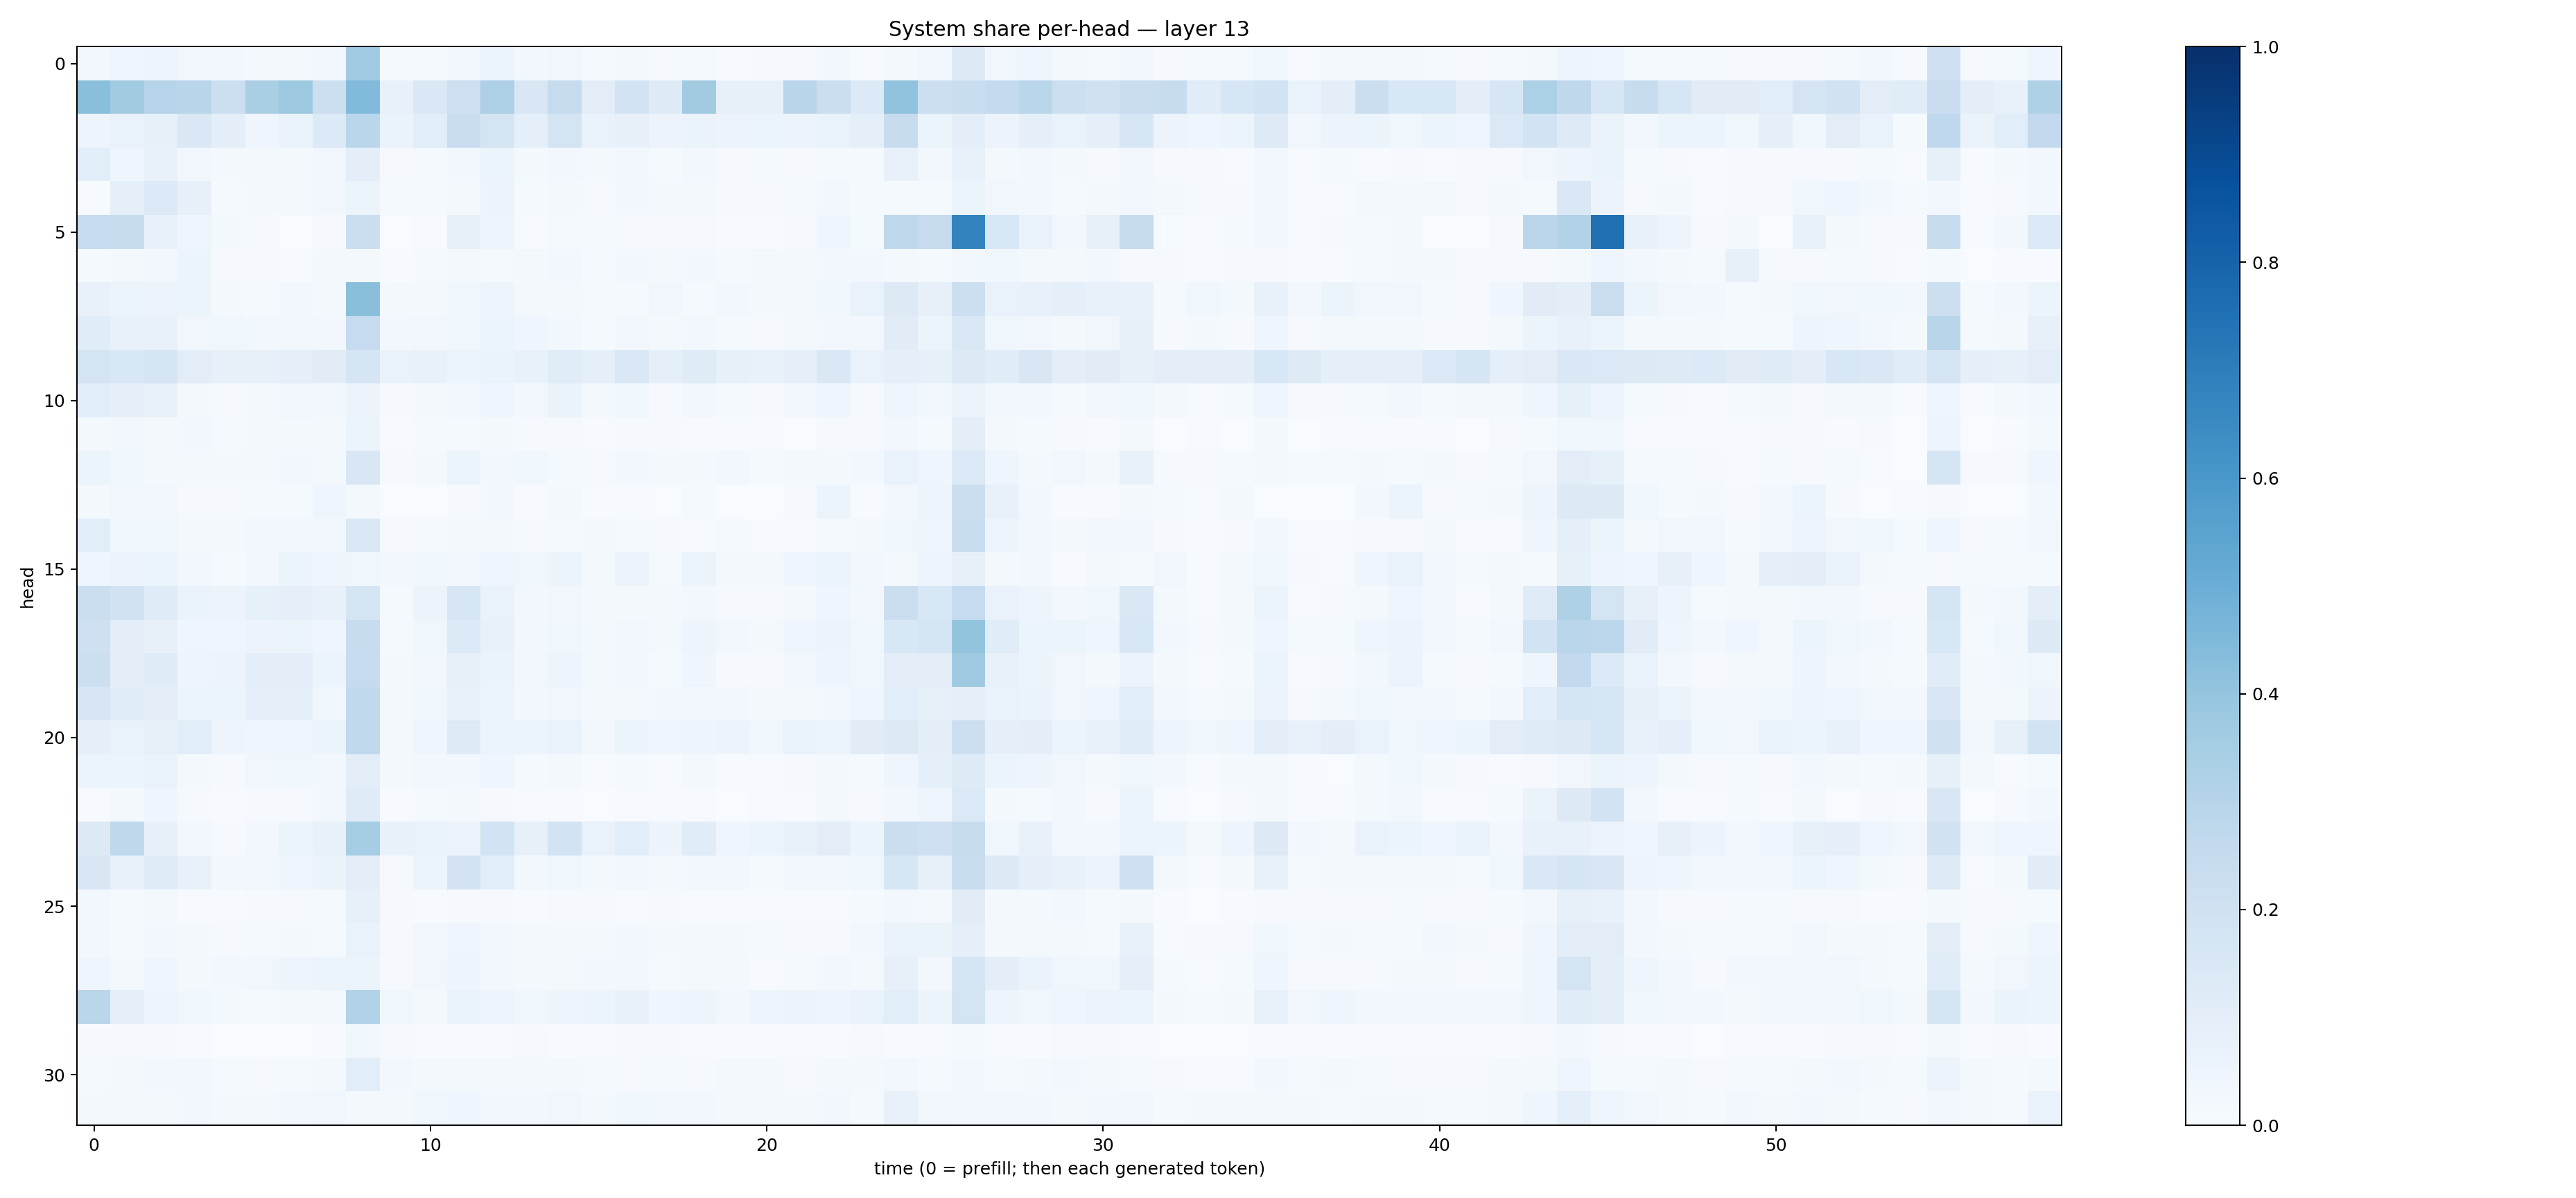

Data behind this chart, as committed beside it:
0.023939043, 0.045094196, 0.046975516, 0.031949528, 0.02570182, 0.019504607, 0.01701258, 0.033753175, 0.36430907, 0.014110187, 0.0119595565, 0.029013518, 0.058706194, 0.025951723, 0.03342506, 0.014647838, 0.021916933, 0.01090549, 0.013699591, 0.0075955126, 0.010610607, 0.007882667, 0.02739657, 0.0054968474
0.4235, 0.3597, 0.3004, 0.2908, 0.2175, 0.3388, 0.3786, 0.2174, 0.443, 0.07715, 0.1439, 0.214, 0.3267, 0.1498, 0.2452, 0.1051, 0.1862, 0.1238, 0.3627, 0.08225, 0.07832, 0.2901, 0.2265, 0.1333
0.05066, 0.06993, 0.07898, 0.1417, 0.09993, 0.04549, 0.06544, 0.1339, 0.287, 0.06624, 0.1061, 0.2267, 0.1744, 0.0918, 0.172, 0.06883, 0.079, 0.05687, 0.0656, 0.05852, 0.05169, 0.05747, 0.06979, 0.09117
0.1085, 0.04651, 0.07416, 0.03359, 0.01629, 0.01797, 0.0159, 0.03233, 0.1003, 0.01064, 0.01386, 0.02705, 0.06079, 0.01713, 0.02802, 0.01682, 0.0312, 0.01209, 0.02512, 0.00799, 0.01289, 0.01068, 0.01469, 0.01547
0.007613, 0.09032, 0.1329, 0.07965, 0.01537, 0.02091, 0.02214, 0.03445, 0.05935, 0.01292, 0.01179, 0.01607, 0.05666, 0.01214, 0.01624, 0.009573, 0.02481, 0.01717, 0.01774, 0.01153, 0.00797, 0.01434, 0.02656, 0.01422
0.2469, 0.2411, 0.07288, 0.04238, 0.02328, 0.00921, 0.003047, 0.009479, 0.2264, 0.003647, 0.006116, 0.08563, 0.05059, 0.005124, 0.01306, 0.01189, 0.008736, 0.009628, 0.01169, 0.00711, 0.00604, 0.01078, 0.04486, 0.01299
0.01507, 0.01878, 0.02584, 0.05316, 0.01051, 0.008492, 0.007413, 0.01966, 0.01773, 0.007685, 0.01449, 0.01812, 0.012, 0.02233, 0.02743, 0.01356, 0.02484, 0.01878, 0.03097, 0.01544, 0.01761, 0.02129, 0.02968, 0.02692
0.07734, 0.05162, 0.05837, 0.05287, 0.01741, 0.01225, 0.02429, 0.02304, 0.4249, 0.02217, 0.02033, 0.03879, 0.04903, 0.02221, 0.01724, 0.01235, 0.01534, 0.03329, 0.01432, 0.02508, 0.01604, 0.01873, 0.03644, 0.06969
0.1163, 0.07272, 0.07519, 0.03502, 0.03708, 0.03102, 0.03452, 0.02432, 0.2497, 0.02394, 0.03194, 0.0366, 0.05331, 0.04457, 0.02623, 0.0137, 0.02832, 0.02092, 0.02604, 0.01206, 0.009492, 0.02198, 0.02922, 0.02711
0.1778, 0.1526, 0.1665, 0.1031, 0.08508, 0.07968, 0.09373, 0.1118, 0.1698, 0.06835, 0.07058, 0.05096, 0.06595, 0.07617, 0.1151, 0.09277, 0.1416, 0.08922, 0.1185, 0.08523, 0.07159, 0.08912, 0.1454, 0.06795
0.1091, 0.09082, 0.07374, 0.02105, 0.01036, 0.01879, 0.03207, 0.02613, 0.05583, 0.01021, 0.01695, 0.0269, 0.04419, 0.02537, 0.06331, 0.0219, 0.03668, 0.009038, 0.03118, 0.01511, 0.008664, 0.0269, 0.03943, 0.01144
0.02085, 0.02671, 0.02339, 0.02617, 0.01273, 0.01791, 0.02075, 0.02156, 0.05265, 0.006247, 0.01187, 0.01557, 0.01869, 0.007836, 0.009586, 0.004755, 0.008918, 0.00954, 0.004938, 0.003979, 0.005731, 0.003766, 0.008852, 0.00859
0.06184, 0.03702, 0.0189, 0.01845, 0.01902, 0.01906, 0.03094, 0.02092, 0.1492, 0.01148, 0.01904, 0.05903, 0.02682, 0.03694, 0.01425, 0.01111, 0.02407, 0.01835, 0.02129, 0.0249, 0.01468, 0.01856, 0.02121, 0.03063
0.02105, 0.03168, 0.0324, 0.008473, 0.01168, 0.01387, 0.01514, 0.04062, 0.02268, 0.0009044, 0.00314, 0.01102, 0.02813, 0.004853, 0.01832, 0.004967, 0.005402, 0.002829, 0.01224, 0.002747, 0.002556, 0.01086, 0.05378, 0.005841
0.1078, 0.03714, 0.03814, 0.02012, 0.01996, 0.02361, 0.02621, 0.03107, 0.1439, 0.008071, 0.01425, 0.01929, 0.02159, 0.01111, 0.0134, 0.01703, 0.01364, 0.008615, 0.006949, 0.01336, 0.005891, 0.006244, 0.01335, 0.02075
0.04683, 0.0581, 0.06209, 0.0258, 0.01322, 0.02703, 0.05351, 0.04247, 0.03722, 0.02915, 0.03846, 0.0284, 0.03986, 0.03519, 0.05457, 0.02151, 0.05571, 0.01468, 0.05264, 0.02274, 0.01582, 0.04424, 0.05985, 0.02651
0.2222, 0.1944, 0.1172, 0.06519, 0.05764, 0.08516, 0.0877, 0.07179, 0.1693, 0.01465, 0.05643, 0.1603, 0.07027, 0.02504, 0.03448, 0.01598, 0.0198, 0.01715, 0.02784, 0.01095, 0.00981, 0.02216, 0.04187, 0.02641
0.2063, 0.09768, 0.08132, 0.04551, 0.04301, 0.05522, 0.06219, 0.04535, 0.2361, 0.01527, 0.0365, 0.1336, 0.07462, 0.0305, 0.03657, 0.02128, 0.03165, 0.01993, 0.04968, 0.02416, 0.01974, 0.04571, 0.05751, 0.03546
0.2161, 0.1011, 0.1183, 0.05019, 0.05597, 0.09392, 0.09863, 0.05861, 0.2485, 0.01667, 0.03341, 0.08345, 0.06521, 0.0263, 0.04812, 0.01762, 0.02897, 0.01368, 0.0396, 0.01052, 0.01101, 0.02512, 0.04703, 0.03593
0.1612, 0.1161, 0.09808, 0.05329, 0.06069, 0.08736, 0.08642, 0.03879, 0.2629, 0.01991, 0.03602, 0.07162, 0.05913, 0.02978, 0.03376, 0.02074, 0.0215, 0.02376, 0.0244, 0.02457, 0.01817, 0.02015, 0.02823, 0.0465
0.08898, 0.06986, 0.08384, 0.1093, 0.04801, 0.0465, 0.04537, 0.06137, 0.2618, 0.02199, 0.0398, 0.1239, 0.05251, 0.0603, 0.07017, 0.02874, 0.06216, 0.03983, 0.04803, 0.05842, 0.03775, 0.06688, 0.0601, 0.1114
0.05954, 0.05216, 0.0688, 0.01815, 0.01079, 0.03393, 0.03652, 0.02448, 0.103, 0.017, 0.02421, 0.02416, 0.04236, 0.01227, 0.01927, 0.006877, 0.01377, 0.00652, 0.01968, 0.007641, 0.006901, 0.01097, 0.02222, 0.01334
0.006911, 0.01941, 0.04535, 0.008442, 0.004888, 0.007981, 0.01145, 0.02441, 0.1188, 0.006198, 0.01328, 0.02141, 0.008577, 0.005377, 0.00597, 0.002361, 0.00445, 0.004412, 0.007526, 0.002621, 0.007165, 0.005745, 0.01915, 0.008858
0.1309, 0.2733, 0.07925, 0.02855, 0.01075, 0.02399, 0.05425, 0.07546, 0.3533, 0.07603, 0.06838, 0.05551, 0.1848, 0.08117, 0.184, 0.06751, 0.1083, 0.05799, 0.1158, 0.03919, 0.05401, 0.07564, 0.1016, 0.05929
0.1491, 0.07401, 0.1174, 0.07193, 0.0297, 0.03149, 0.04111, 0.06324, 0.09411, 0.01025, 0.05315, 0.1814, 0.107, 0.0288, 0.03734, 0.02271, 0.02956, 0.01821, 0.02726, 0.02883, 0.01391, 0.02973, 0.0272, 0.03777
0.03097, 0.01501, 0.01731, 0.006998, 0.006966, 0.01034, 0.01001, 0.01272, 0.08319, 0.008276, 0.004394, 0.008157, 0.01099, 0.006693, 0.008071, 0.01002, 0.007366, 0.01014, 0.006736, 0.005226, 0.004616, 0.004058, 0.007027, 0.0142
0.0242, 0.01546, 0.027, 0.01647, 0.008965, 0.0137, 0.01725, 0.01367, 0.06986, 0.01145, 0.03183, 0.04336, 0.02421, 0.02169, 0.01989, 0.02053, 0.02505, 0.01782, 0.01717, 0.02169, 0.0135, 0.01054, 0.01126, 0.0273
0.04069, 0.02019, 0.04201, 0.01817, 0.02766, 0.03459, 0.048, 0.0523, 0.06112, 0.01073, 0.03305, 0.04964, 0.0246, 0.01889, 0.02018, 0.02576, 0.02594, 0.01492, 0.02224, 0.01653, 0.00757, 0.01324, 0.02418, 0.02062
0.2883, 0.09234, 0.04688, 0.03583, 0.01871, 0.01241, 0.02005, 0.02306, 0.3142, 0.03555, 0.02115, 0.06468, 0.04959, 0.03788, 0.0471, 0.05375, 0.07206, 0.04285, 0.04766, 0.02949, 0.04983, 0.0548, 0.049, 0.0701
0.01051, 0.01027, 0.007977, 0.004805, 0.002661, 0.002598, 0.0039, 0.004567, 0.0372, 0.009126, 0.00569, 0.005022, 0.005366, 0.01045, 0.006694, 0.006906, 0.00833, 0.008753, 0.005613, 0.004544, 0.005452, 0.004655, 0.00753, 0.01086
0.01221, 0.02125, 0.02642, 0.02442, 0.01292, 0.01149, 0.01475, 0.02033, 0.1092, 0.02705, 0.02327, 0.02083, 0.02173, 0.01679, 0.01668, 0.01271, 0.01092, 0.01432, 0.008198, 0.01599, 0.01615, 0.01046, 0.01572, 0.01638
0.01873, 0.02195, 0.02193, 0.02825, 0.02137, 0.02297, 0.02819, 0.03368, 0.01593, 0.0232, 0.03596, 0.04328, 0.03058, 0.02864, 0.03238, 0.02069, 0.03527, 0.02393, 0.02539, 0.01877, 0.01855, 0.02085, 0.02503, 0.01553
